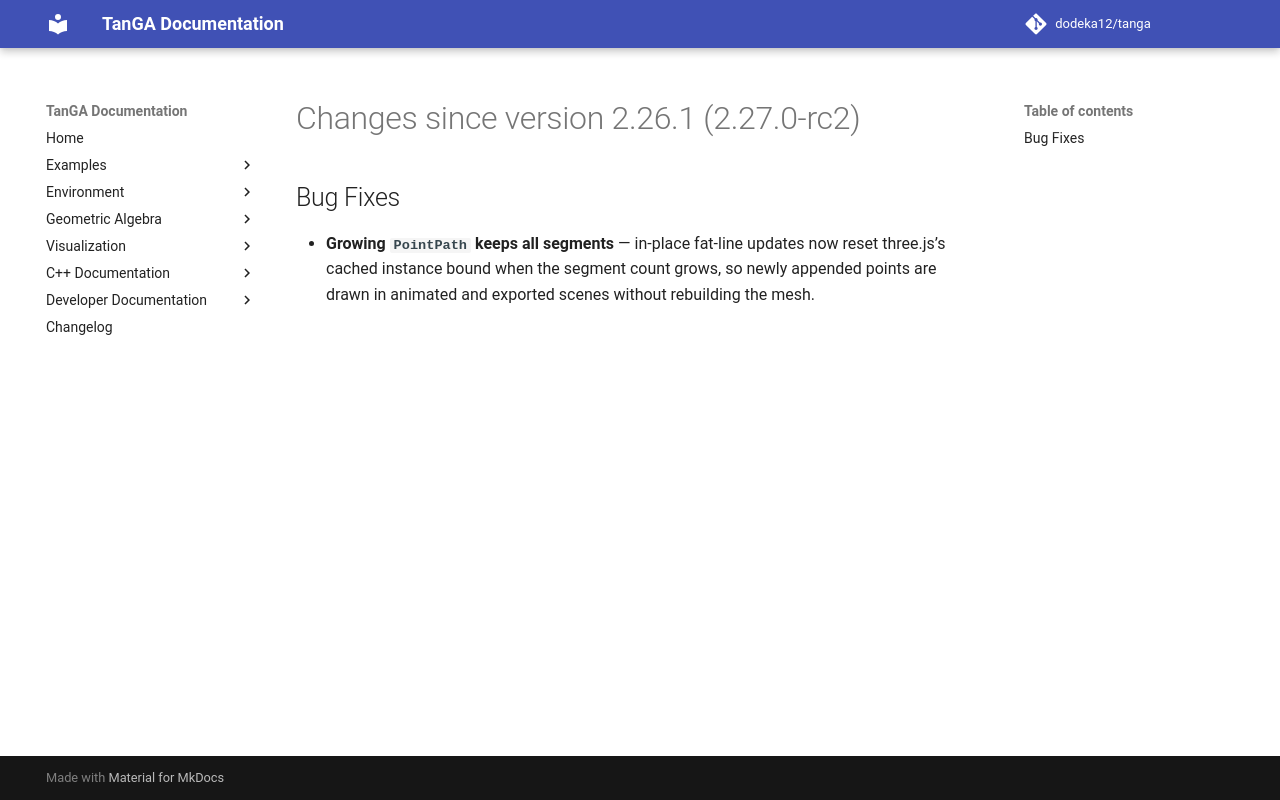

repository: dodeka12/tanga · page: v2.28.0-rc1/changelog/2026/11/12_6b31b5ccc/index.html · generator: mkdocs

# Changes since version 2.26.1 (2.27.0-rc2)

## Bug Fixes
- **Growing `PointPath` keeps all segments** — in-place fat-line updates now
  reset three.js’s cached instance bound when the segment count grows, so newly
  appended points are drawn in animated and exported scenes without rebuilding
  the mesh.
